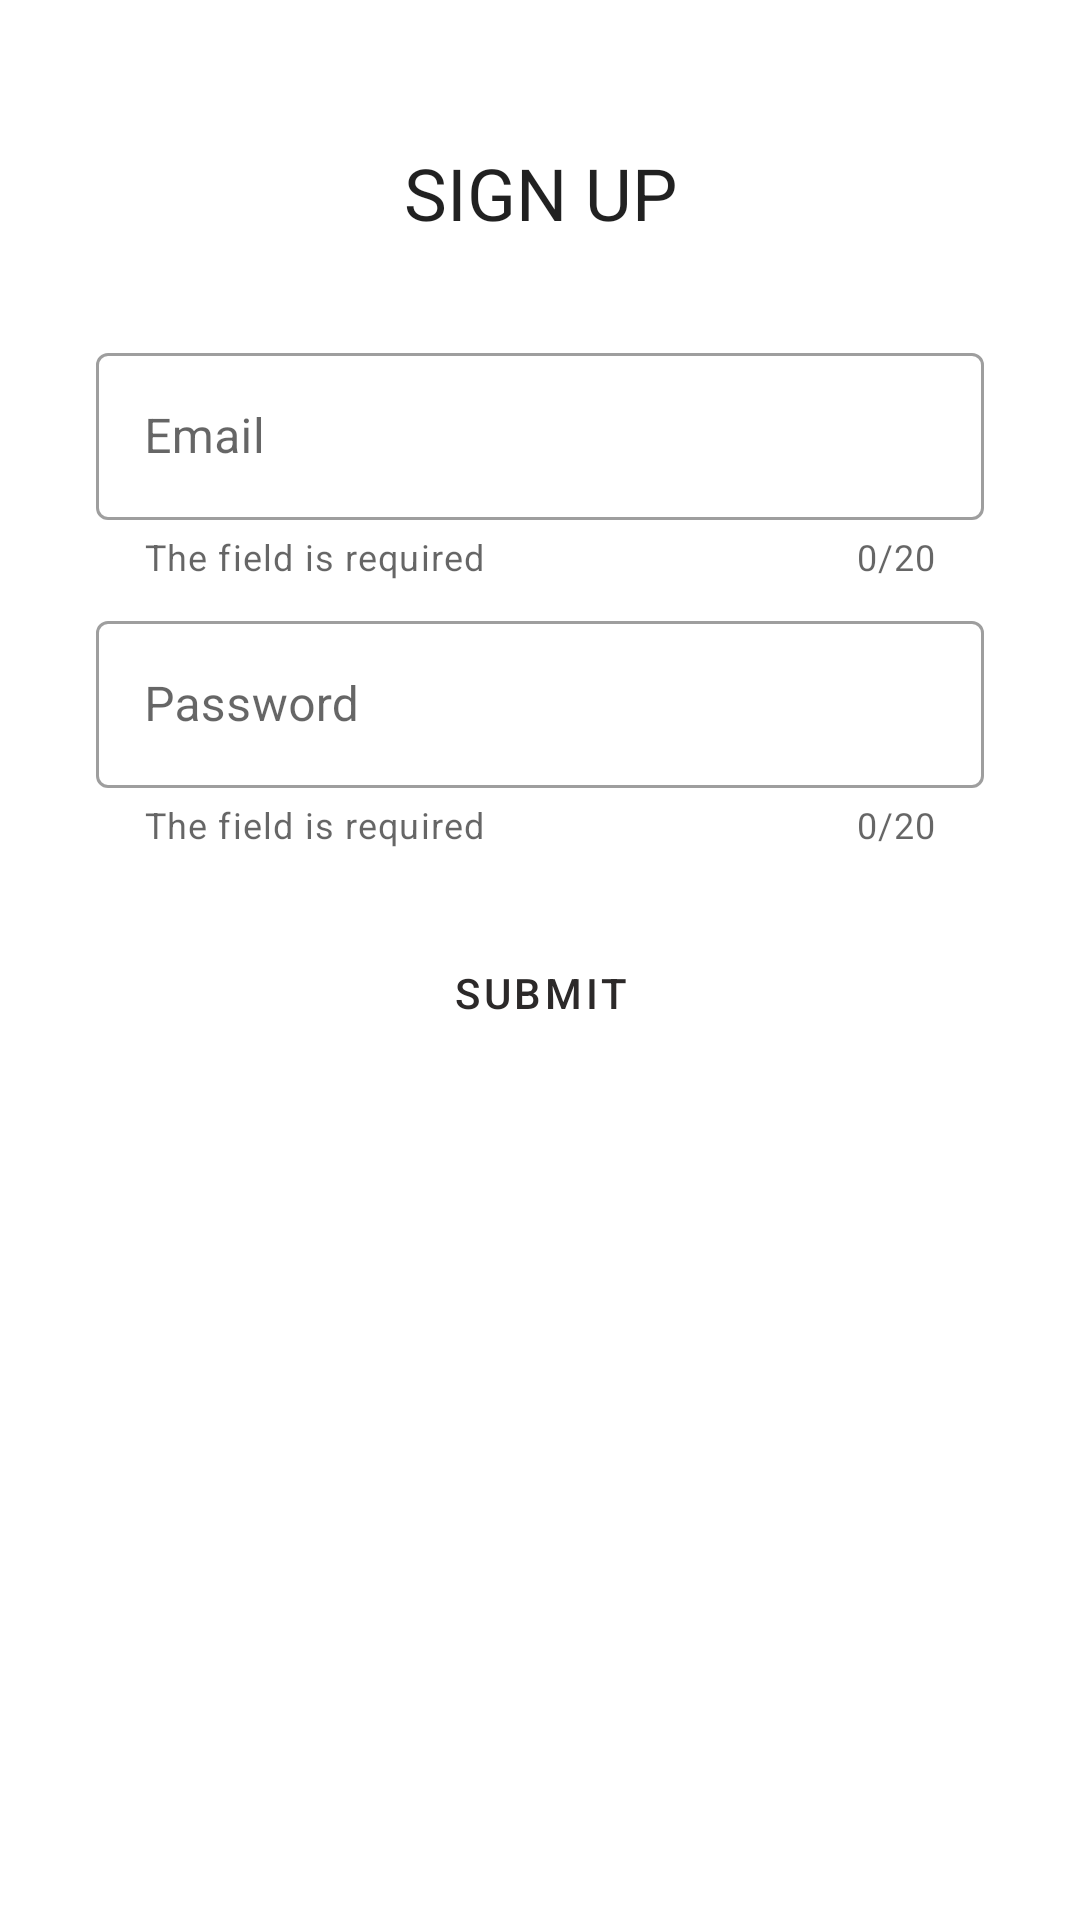

Reconstruct the res/layout file that produces this screen, plus the resources it refers to.
<!-- AndroidManifest.xml: application theme AppTheme -->
<!-- res/layout/fragment_signup.xml -->
<?xml version="1.0" encoding="utf-8"?>
<LinearLayout xmlns:android="http://schemas.android.com/apk/res/android"
    xmlns:tools="http://schemas.android.com/tools"
    android:layout_width="match_parent"
    android:layout_height="match_parent"
    android:orientation="vertical"
    android:padding="@dimen/space_twice"
    android:gravity="start"
    xmlns:app="http://schemas.android.com/apk/res-auto"
    tools:context=".ui.home.SignupFragment">

    <TextView
        android:layout_width="match_parent"
        android:layout_height="wrap_content"
        android:layout_gravity="center_vertical"
        android:text="@string/signup"
        android:textAppearance="@style/TextAppearance.AppCompat.Headline"
        android:textAlignment="center"
        android:textAllCaps="true"
        android:paddingTop="@dimen/space"
        android:paddingBottom="@dimen/space"
        android:gravity="center_horizontal" />


    <com.google.android.material.textfield.TextInputLayout
        android:layout_width="match_parent"
        android:layout_height="wrap_content"
        android:paddingTop="@dimen/space"
        android:paddingBottom="@dimen/space_half"
        style="@style/Widget.MaterialComponents.TextInputLayout.OutlinedBox"
        android:hint="Email"
        app:counterMaxLength="20"
        app:counterEnabled="true"
        app:startIconDrawable="@drawable/ic_baseline_alternate_email_24"
        app:helperText="@string/required"
        >

        <com.google.android.material.textfield.TextInputEditText
            android:id="@+id/emailField"
            android:layout_width="match_parent"
            android:layout_height="wrap_content"
            android:inputType="textWebEmailAddress"
            />

    </com.google.android.material.textfield.TextInputLayout>

    <com.google.android.material.textfield.TextInputLayout
        android:layout_width="match_parent"
        android:layout_height="wrap_content"
        android:hint="Password"
        android:layout_marginBottom="@dimen/space_half"
        app:startIconDrawable="@drawable/ic_baseline_remove_red_eye_24"
        app:helperText="@string/required"
        app:counterEnabled="true"
        app:counterMaxLength="20"
        style="@style/Widget.MaterialComponents.TextInputLayout.OutlinedBox"
        >

        <com.google.android.material.textfield.TextInputEditText
            android:id="@+id/passwordField"
            android:layout_width="match_parent"
            android:layout_height="wrap_content"
            android:inputType="numberPassword"
            />

    </com.google.android.material.textfield.TextInputLayout>

    <Button
        android:id="@+id/textButton"
        android:layout_width="match_parent"
        android:layout_height="wrap_content"
        android:text="@string/submit"
        android:layout_marginBottom="@dimen/space_half"
        android:layout_marginTop="@dimen/space"
        style="@style/Widget.MaterialComponents.Button.OutlinedButton"
        />
    <Button
        android:layout_width="match_parent"
        android:layout_height="wrap_content"
        android:text="@string/login_with_google"
        style="@style/Widget.MaterialComponents.Button.UnelevatedButton"
        />
</LinearLayout>
<!-- resources referenced by this layout -->
<resources>
  <dimen name="space">16dp</dimen>
  <dimen name="space_half">8dp</dimen>
  <dimen name="space_twice">32dp</dimen>
  <string name="login_with_google">Login with google</string>
  <string name="required">
          The field is required
      </string>
  <string name="signup">Sign up</string>
  <string name="submit">Submit</string>
  <style name="AppTheme" parent="Theme.MaterialComponents.Light.NoActionBar">
          <item name="colorPrimary">@color/black</item>
          <item name="colorOnPrimary">@color/white</item>
          <item name="colorAccent">@color/red</item>
          <item name="colorSecondary">@color/red</item>
      </style>
  <color name="black">#2C2929</color>
  <color name="white">#FFFFFFFF</color>
  <color name="red">#FD775F</color>
</resources>
